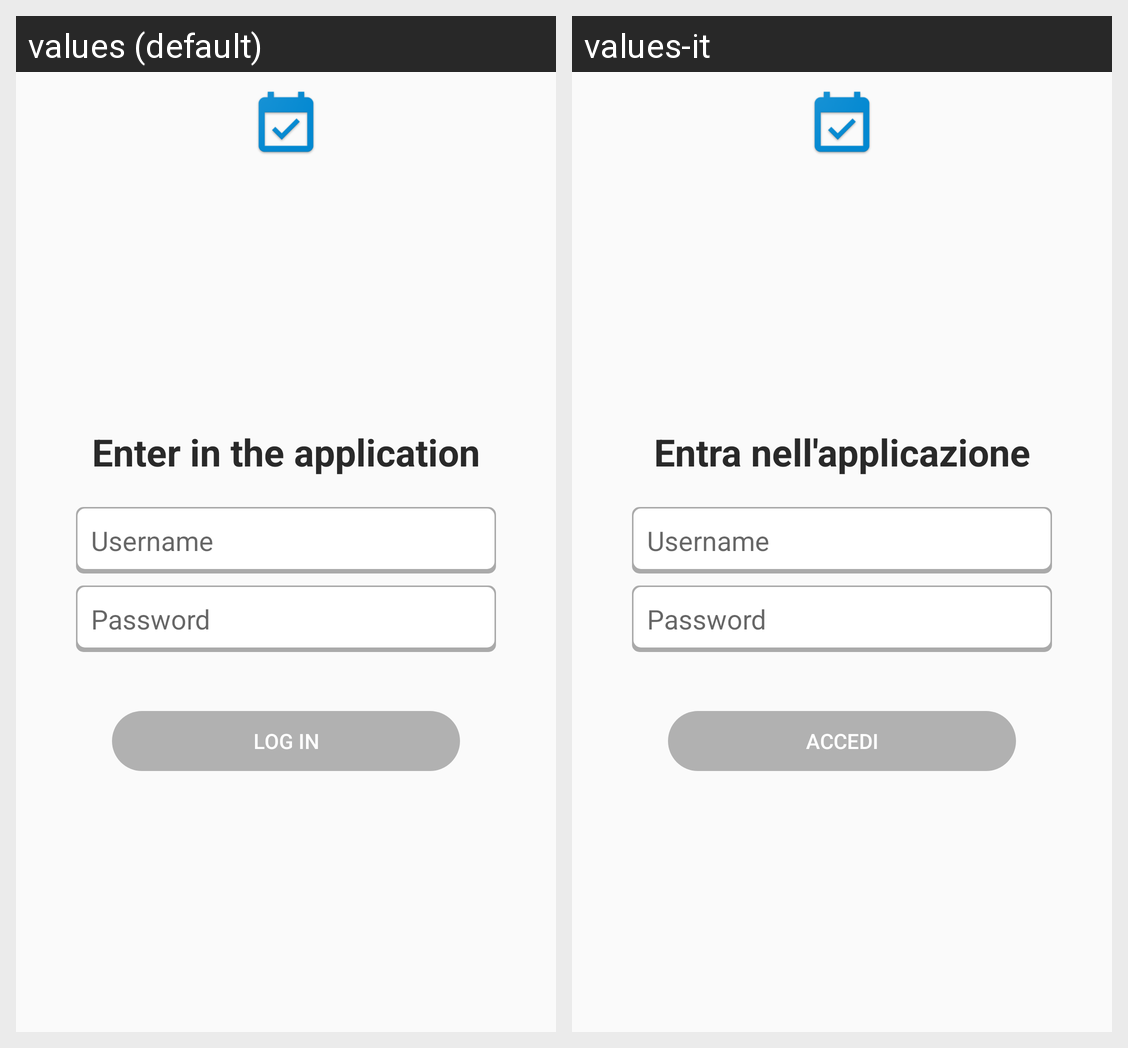

The same Android screen rendered under two of its app's locales, left to right. List the strings drawn on it with the default value and each locale's translation.
Android screen res/layout/activity_login.xml rendered under 2 locales, left to right: values (default), values-it. Device: Nexus 5 (rendered at 1080×1920; each locale shown at half size, 540×960, under a caption strip naming it); theme AppTheme.NoActionBar.
Strings drawn on this screen, with the default value and each locale's value (text and hints the layout hard-codes, and strings that could not be matched under every locale, appear in the picture but are not listed):

str_enter
  values: Enter in the application
  values-it: Entra nell'applicazione

prompt_username
  values: Username
  values-it: Username  [not translated; the default value is used]

prompt_password
  values: Password
  values-it: Password  [not translated; the default value is used]

action_sign_in_short
  values: Log in
  values-it: Accedi

action_sign_in
  values: Log in
  values-it: Accedi
